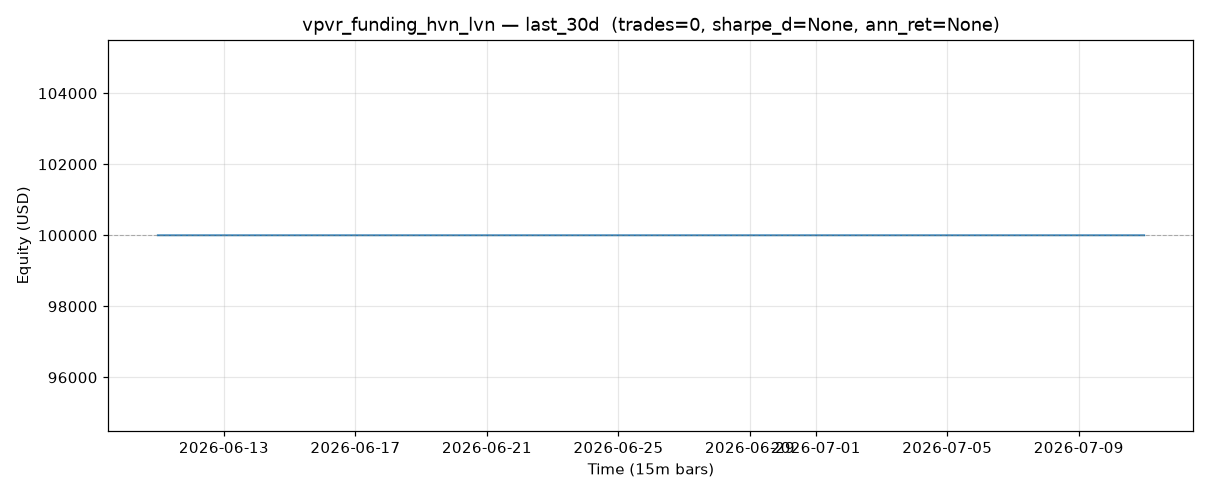

Values plotted in this chart, from the file beside it:
timestamp, equity
2026-06-10 23:45:00, 100000
2026-06-11 00:00:00, 100000
2026-06-11 00:15:00, 100000
2026-06-11 00:30:00, 100000
2026-06-11 00:45:00, 100000
2026-06-11 01:00:00, 100000
2026-06-11 01:15:00, 100000
2026-06-11 01:30:00, 100000
2026-06-11 01:45:00, 100000
2026-06-11 02:00:00, 100000
2026-06-11 02:15:00, 100000
2026-06-11 02:30:00, 100000
2026-06-11 02:45:00, 100000
2026-06-11 03:00:00, 100000
2026-06-11 03:15:00, 100000
2026-06-11 03:30:00, 100000
2026-06-11 03:45:00, 100000
2026-06-11 04:00:00, 100000
2026-06-11 04:15:00, 100000
2026-06-11 04:30:00, 100000
2026-06-11 04:45:00, 100000
2026-06-11 05:00:00, 100000
2026-06-11 05:15:00, 100000
2026-06-11 05:30:00, 100000
2026-06-11 05:45:00, 100000
2026-06-11 06:00:00, 100000
2026-06-11 06:15:00, 100000
2026-06-11 06:30:00, 100000
2026-06-11 06:45:00, 100000
2026-06-11 07:00:00, 100000
2026-06-11 07:15:00, 100000
2026-06-11 07:30:00, 100000
2026-06-11 07:45:00, 100000
2026-06-11 08:00:00, 100000
2026-06-11 08:15:00, 100000
2026-06-11 08:30:00, 100000
2026-06-11 08:45:00, 100000
2026-06-11 09:00:00, 100000
2026-06-11 09:15:00, 100000
2026-06-11 09:30:00, 100000
2026-06-11 09:45:00, 100000
2026-06-11 10:00:00, 100000
2026-06-11 10:15:00, 100000
2026-06-11 10:30:00, 100000
2026-06-11 10:45:00, 100000
2026-06-11 11:00:00, 100000
2026-06-11 11:15:00, 100000
2026-06-11 11:30:00, 100000
2026-06-11 11:45:00, 100000
2026-06-11 12:00:00, 100000
2026-06-11 12:15:00, 100000
2026-06-11 12:30:00, 100000
2026-06-11 12:45:00, 100000
2026-06-11 13:00:00, 100000
2026-06-11 13:15:00, 100000
2026-06-11 13:30:00, 100000
2026-06-11 13:45:00, 100000
2026-06-11 14:00:00, 100000
2026-06-11 14:15:00, 100000
2026-06-11 14:30:00, 100000
... 2,821 more rows
